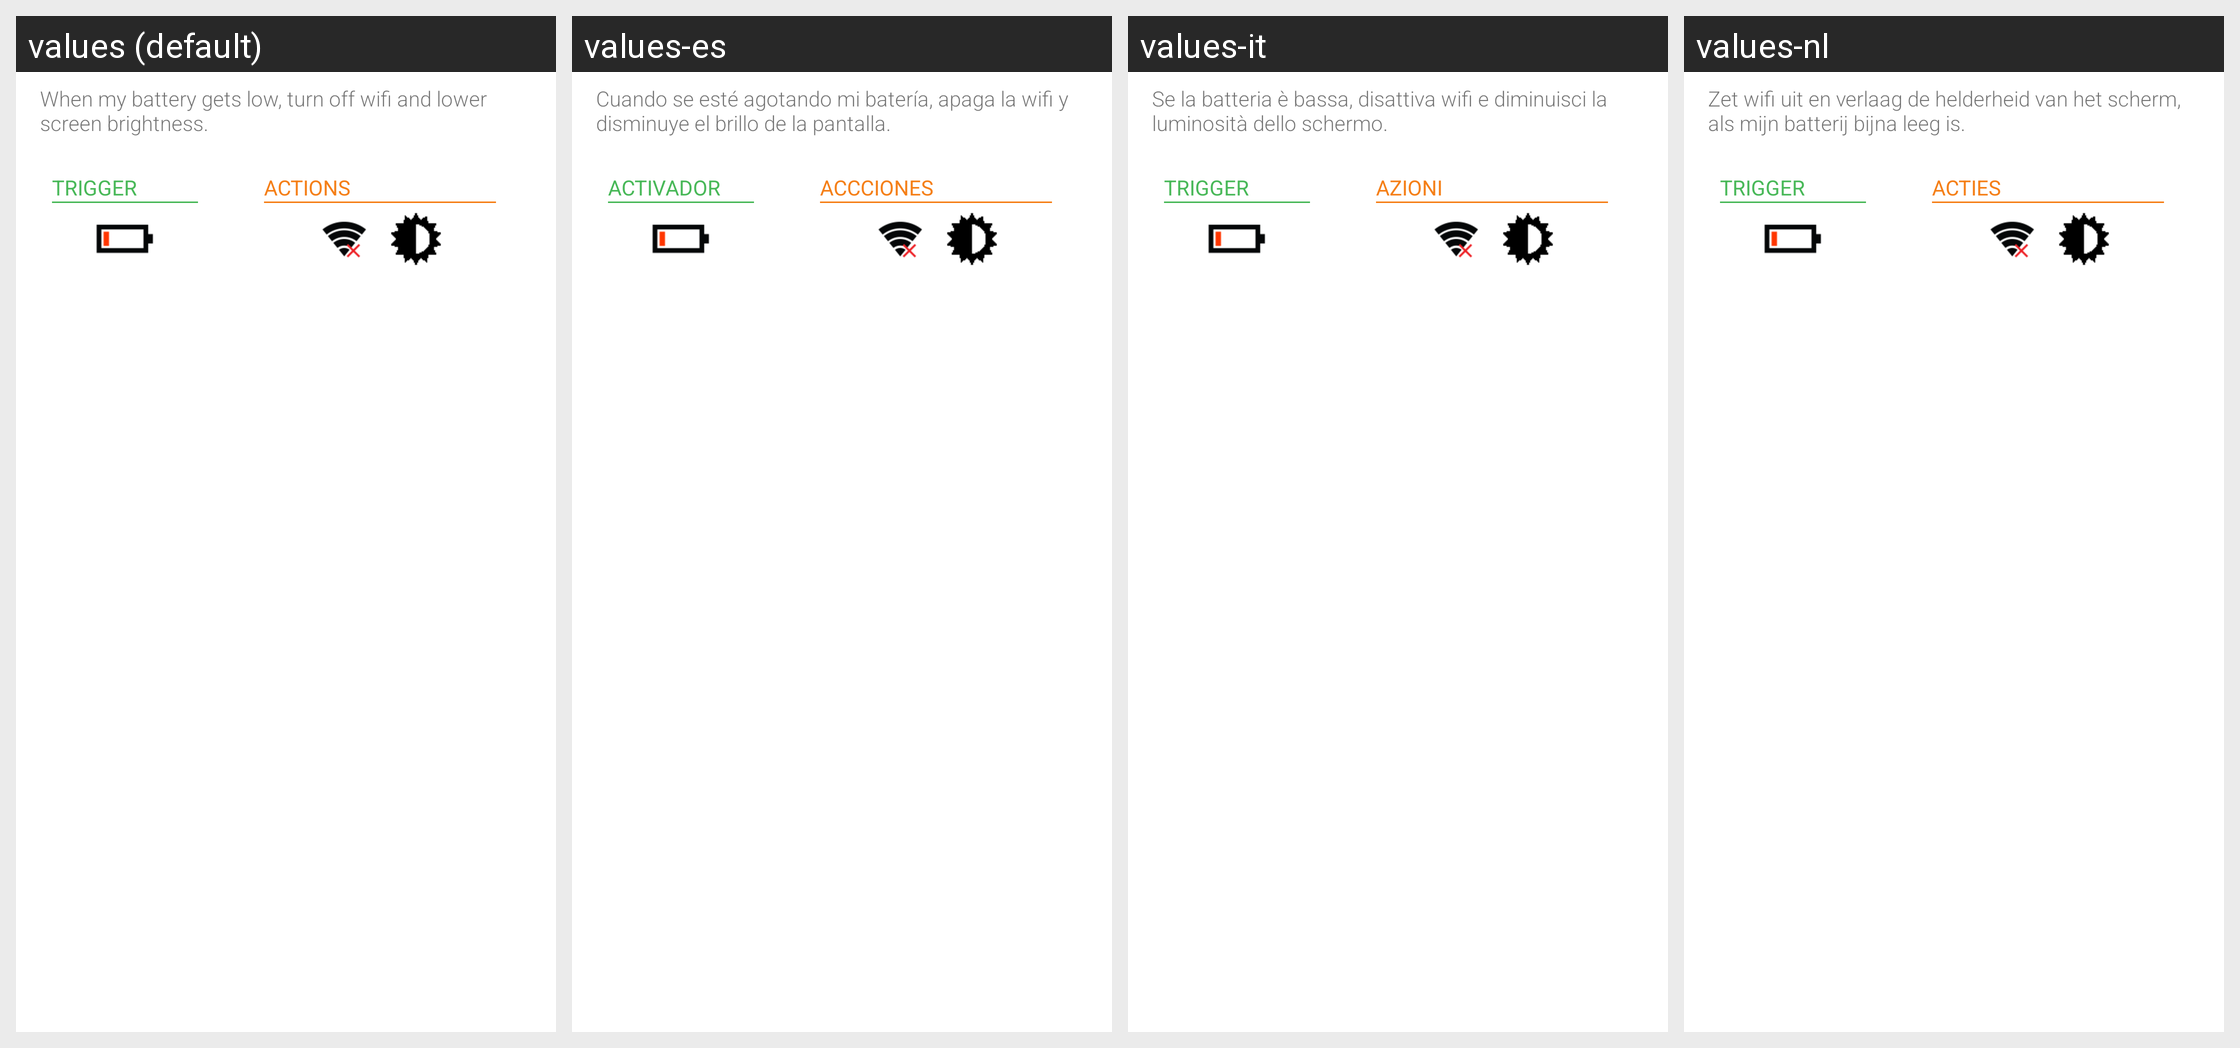

Translations of the strings shown on this Android screen, per locale in the grid:
Android screen res/layout/include_demo_task.xml rendered under 4 locales, left to right: values (default), values-es, values-it, values-nl. Device: Nexus 5 (rendered at 1080×1920; each locale shown at half size, 540×960, under a caption strip naming it); theme Theme.MaterialComponents.DayNight.NoActionBar.
Other locales in the repository, not shown: values-da, values-de, values-el, values-fr, values-hr, values-hu, values-ja, values-ko, values-pl, values-pt, values-ru, values-zh-rCN, values-zh-rTW.
Strings drawn on this screen, with the default value and each locale's value (text and hints the layout hard-codes, and strings that could not be matched under every locale, appear in the picture but are not listed):

my_tasks_example_description
  values: When my battery gets low, turn off wifi and lower screen brightness.
  values-es: Cuando se esté agotando mi batería, apaga la wifi y disminuye el brillo de la pantalla.
  values-it: Se la batteria è bassa, disattiva wifi e diminuisci la luminosità dello schermo.
  values-nl: Zet wifi uit en verlaag de helderheid van het scherm, als mijn batterij bijna leeg is.

trigger
  values: TRIGGER
  values-es: ACTIVADOR
  values-it: TRIGGER
  values-nl: TRIGGER

actions
  values: ACTIONS
  values-es: ACCCIONES
  values-it: AZIONI
  values-nl: ACTIES
